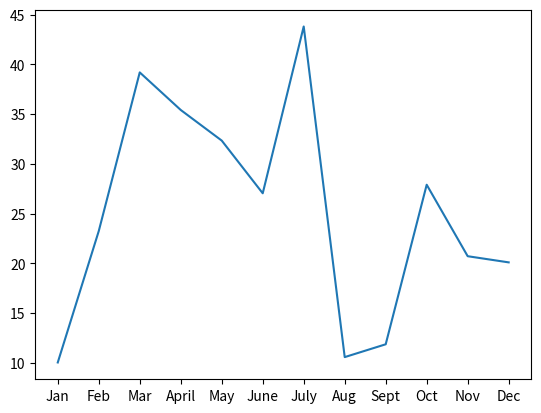
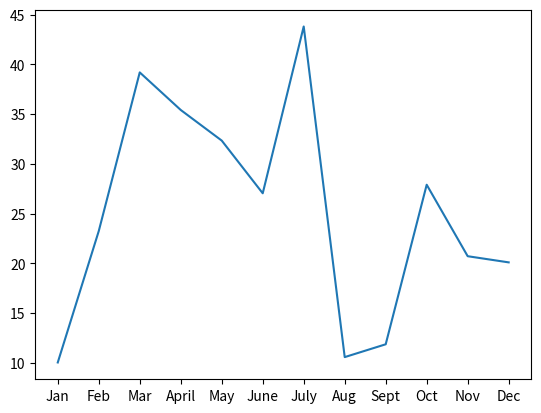

Recreate these plots in Python, in order.
%matplotlib inline

# Import dependencies.
import matplotlib.pyplot as plt

# Set the x-axis to a list of strings for each month.
x_axis = ["Jan", "Feb", "Mar", "April", "May", "June", "July", "Aug", "Sept", "Oct", "Nov", "Dec"]

# Set the y-axis to a list of floats as the total fare in US dollars accumulated for each month.
y_axis = [10.02, 23.24, 39.20, 35.42, 32.34, 27.04, 43.82, 10.56, 11.85, 27.90, 20.71, 20.09]

# Create the plot
plt.plot(x_axis, y_axis)

# Create the plot with ax.plt()
fig, ax = plt.subplots()
ax.plot(x_axis, y_axis)



